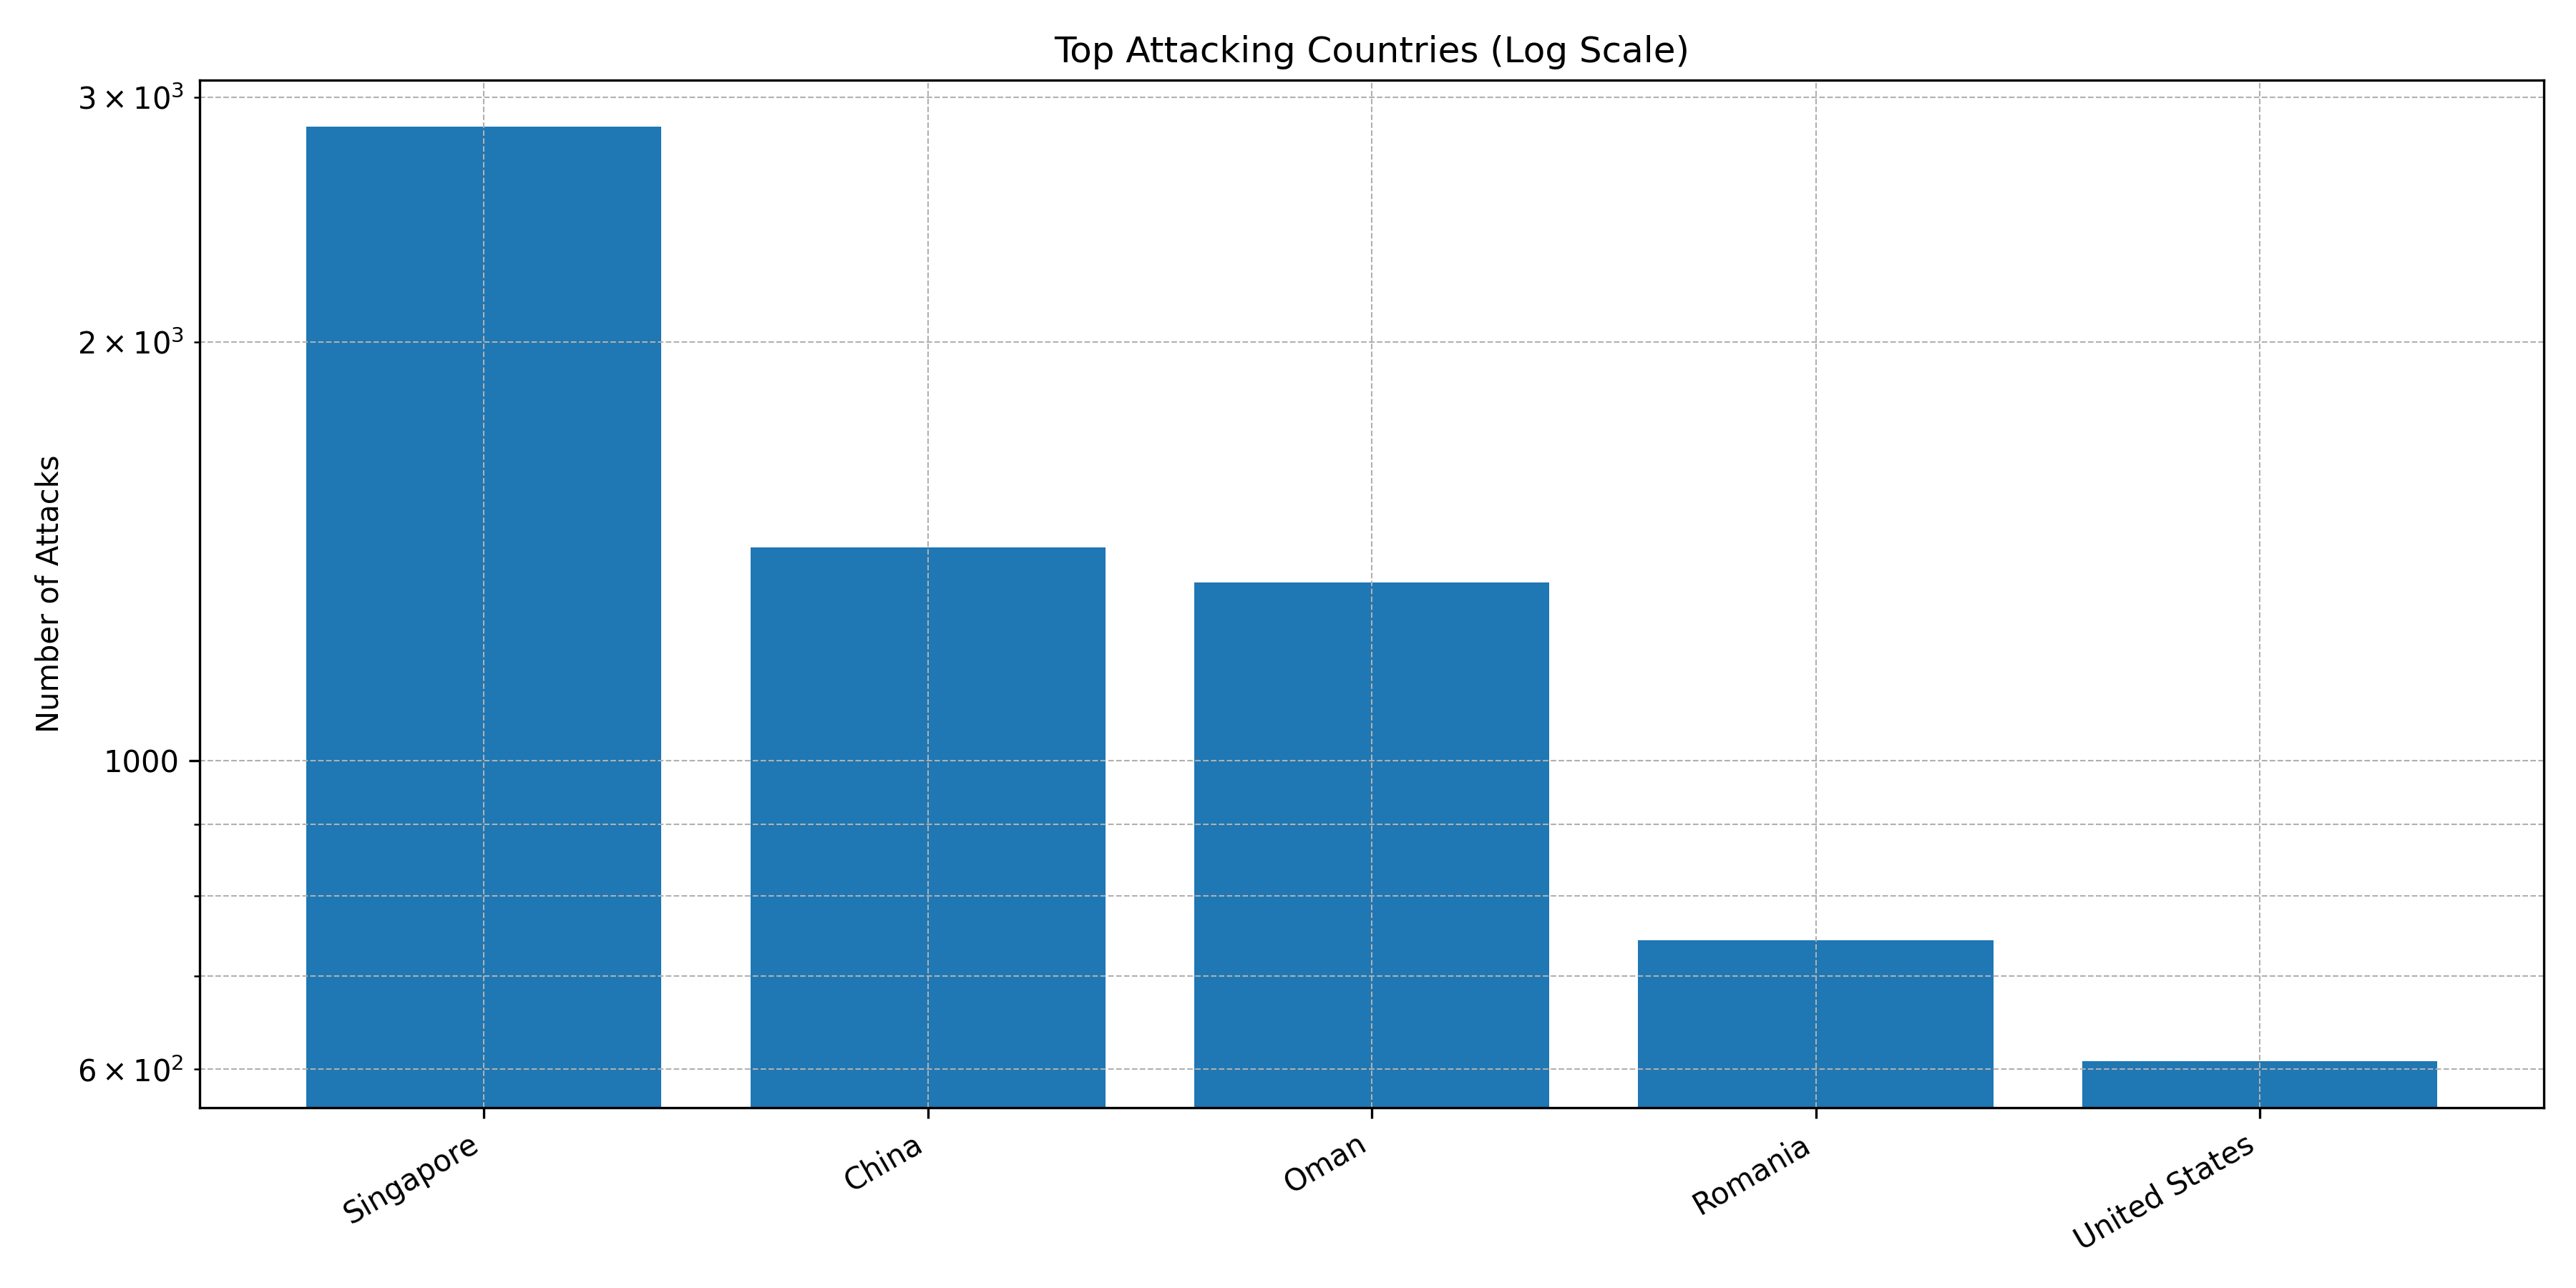

The file beside this chart, header and first rows:
Country, Count
Singapore, 2856
China, 1423
Oman, 1344
Romania, 743
United States, 608
Germany, 361
Bulgaria, 351
United Kingdom, 300
The Netherlands, 128
Vietnam, 115
